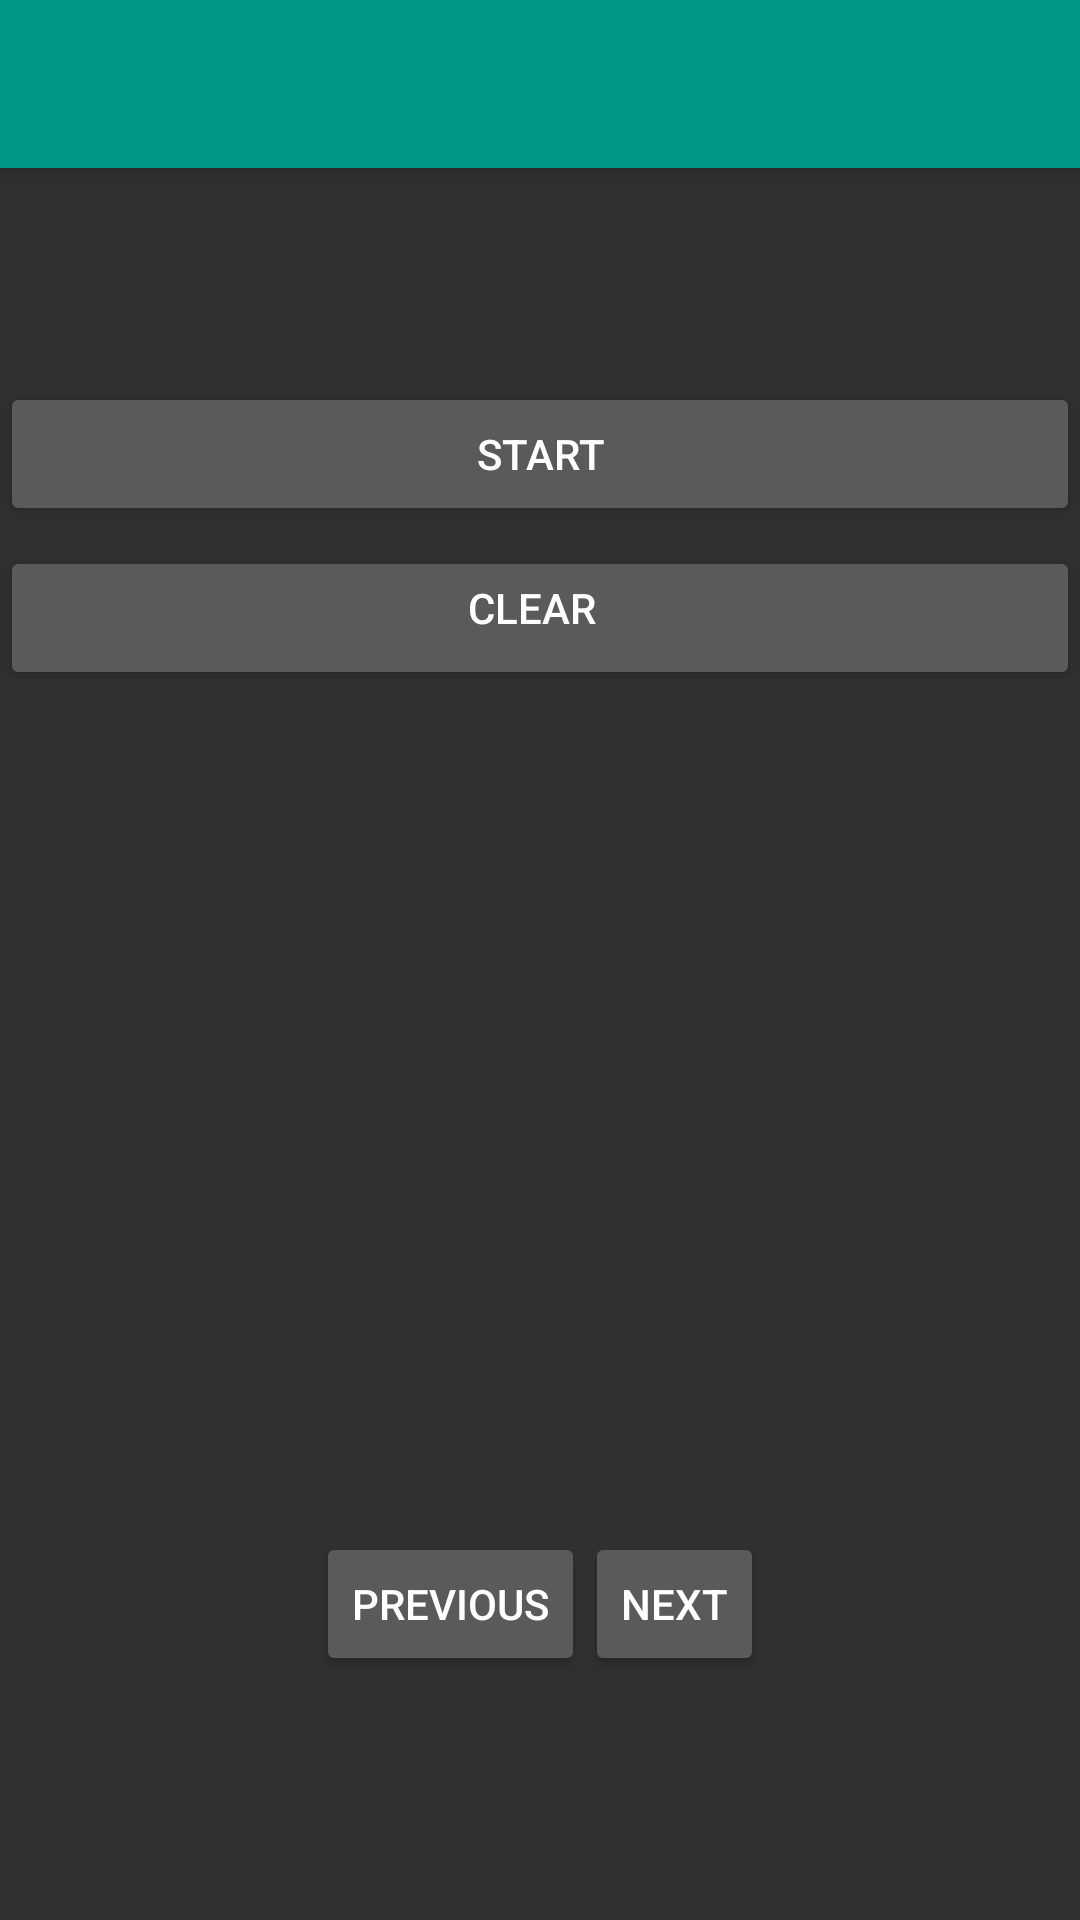

Reconstruct the res/layout file that produces this screen, plus the resources it refers to.
<!-- AndroidManifest.xml: application theme AppTheme -->
<!-- res/layout/laying.xml -->
<?xml version="1.0" encoding="utf-8"?>
<LinearLayout xmlns:android="http://schemas.android.com/apk/res/android"
    xmlns:tools="http://schemas.android.com/tools"
    android:layout_width="match_parent"
    android:layout_height="match_parent"

    tools:context=".MainActivity"
    android:orientation="vertical">


    <include
        android:id="@+id/app_bar"
        layout="@layout/app_bar"></include>

    <LinearLayout
        android:layout_width="fill_parent"
        android:layout_height="wrap_content"
        android:orientation="horizontal"
        android:paddingTop="20px"
        android:weightSum="1"
        android:gravity="center">

        <TextView
            android:layout_width="wrap_content"
            android:layout_height="match_parent"
            android:paddingLeft="10px"
            android:paddingRight="10px"
            android:paddingTop="20px"
            android:layout_weight="0.16"
            android:id="@+id/text"
            android:gravity="center" />


    </LinearLayout>
    <LinearLayout
        android:layout_width="fill_parent"
        android:layout_height="wrap_content"
        android:orientation="horizontal"
        android:paddingTop="20px"
        android:gravity="center">

        <TextView
            android:layout_width="wrap_content"
            android:layout_height="match_parent"
            android:layout_gravity="center"
            android:paddingTop="20px"
            android:layout_weight="0.16"
            android:id="@+id/textView"
            android:gravity="center" />

    </LinearLayout>

    <LinearLayout
        android:layout_width="fill_parent"
        android:layout_height="wrap_content"
        android:orientation="horizontal"
        android:paddingTop="20px"
        android:layout_weight="0.00"
        android:gravity="center">

        <Button
            android:id="@+id/btnStartTemplate"
            style="?android:attr/buttonStyleSmall"
            android:layout_width="wrap_content"
            android:layout_height="wrap_content"
            android:layout_weight="1.44"
            android:text="Start" />

    </LinearLayout>

    <LinearLayout
        android:layout_width="fill_parent"
        android:layout_height="wrap_content"
        android:orientation="horizontal"
        android:paddingTop="20px"
        android:layout_weight="0.01">
        <Button
            android:layout_width="74dp"
            android:layout_height="wrap_content"
            android:paddingLeft="20px"
            android:paddingTop="10px"
            android:text="Clear"
            android:id="@+id/btnClearSeries"
            android:layout_weight="0.49" />




    </LinearLayout>

    <LinearLayout
        android:layout_width="fill_parent"
        android:layout_height="11dp"
        android:orientation="horizontal"
        android:paddingTop="80px"
        >

    </LinearLayout><LinearLayout
    android:layout_width="fill_parent"
    android:layout_height="wrap_content"
    android:orientation="horizontal"
    android:paddingTop="80px"
    android:gravity="center"
    android:layout_weight="0.01">

    <Button
        style="?android:attr/buttonStyleSmall"
        android:layout_width="wrap_content"
        android:layout_height="wrap_content"
        android:text="PREVIOUS"
        android:id="@+id/button2" />

    <Button
        style="?android:attr/buttonStyleSmall"
        android:layout_width="wrap_content"
        android:layout_height="wrap_content"
        android:text="NEXT"
        android:id="@+id/button" />

</LinearLayout>

</LinearLayout>
<!-- res/layout/app_bar.xml (included above) -->
<?xml version="1.0" encoding="utf-8"?>
<android.support.v7.widget.Toolbar xmlns:android="http://schemas.android.com/apk/res/android"
    android:layout_width="match_parent"
    android:layout_height="wrap_content"
    xmlns:app="http://schemas.android.com/apk/res-auto"
    android:background="@color/primaryColor"
    app:theme="@style/MyCustomToolbarTheme"
    app:popupTheme="@style/ThemeOverlay.AppCompat.Dark"
    android:elevation="4dp"
   >

</android.support.v7.widget.Toolbar>
<!-- resources referenced by this layout -->
<resources>
  <color name="primaryColor">#009688</color>
  <style name="MyCustomToolbarTheme" parent="ThemeOverlay.AppCompat.Light">
  
          <item name="android:textColorPrimary">@color/accentColor</item>
          <item name="android:textColorSecondary">@color/accentColor</item>
      </style>
  <style name="AppTheme" parent="AppTheme.Base">
          
      </style>
  <color name="accentColor">#353535</color>
  <style name="AppTheme.Base" parent="Theme.AppCompat.NoActionBar">
  
          <item name="colorPrimary">@color/primaryColor</item>
          <item name="colorPrimaryDark">@color/primaryColorDark</item>
          <item name="colorAccent">@color/accentColor</item>
  
      </style>
  <color name="primaryColorDark">#00796B</color>
</resources>
